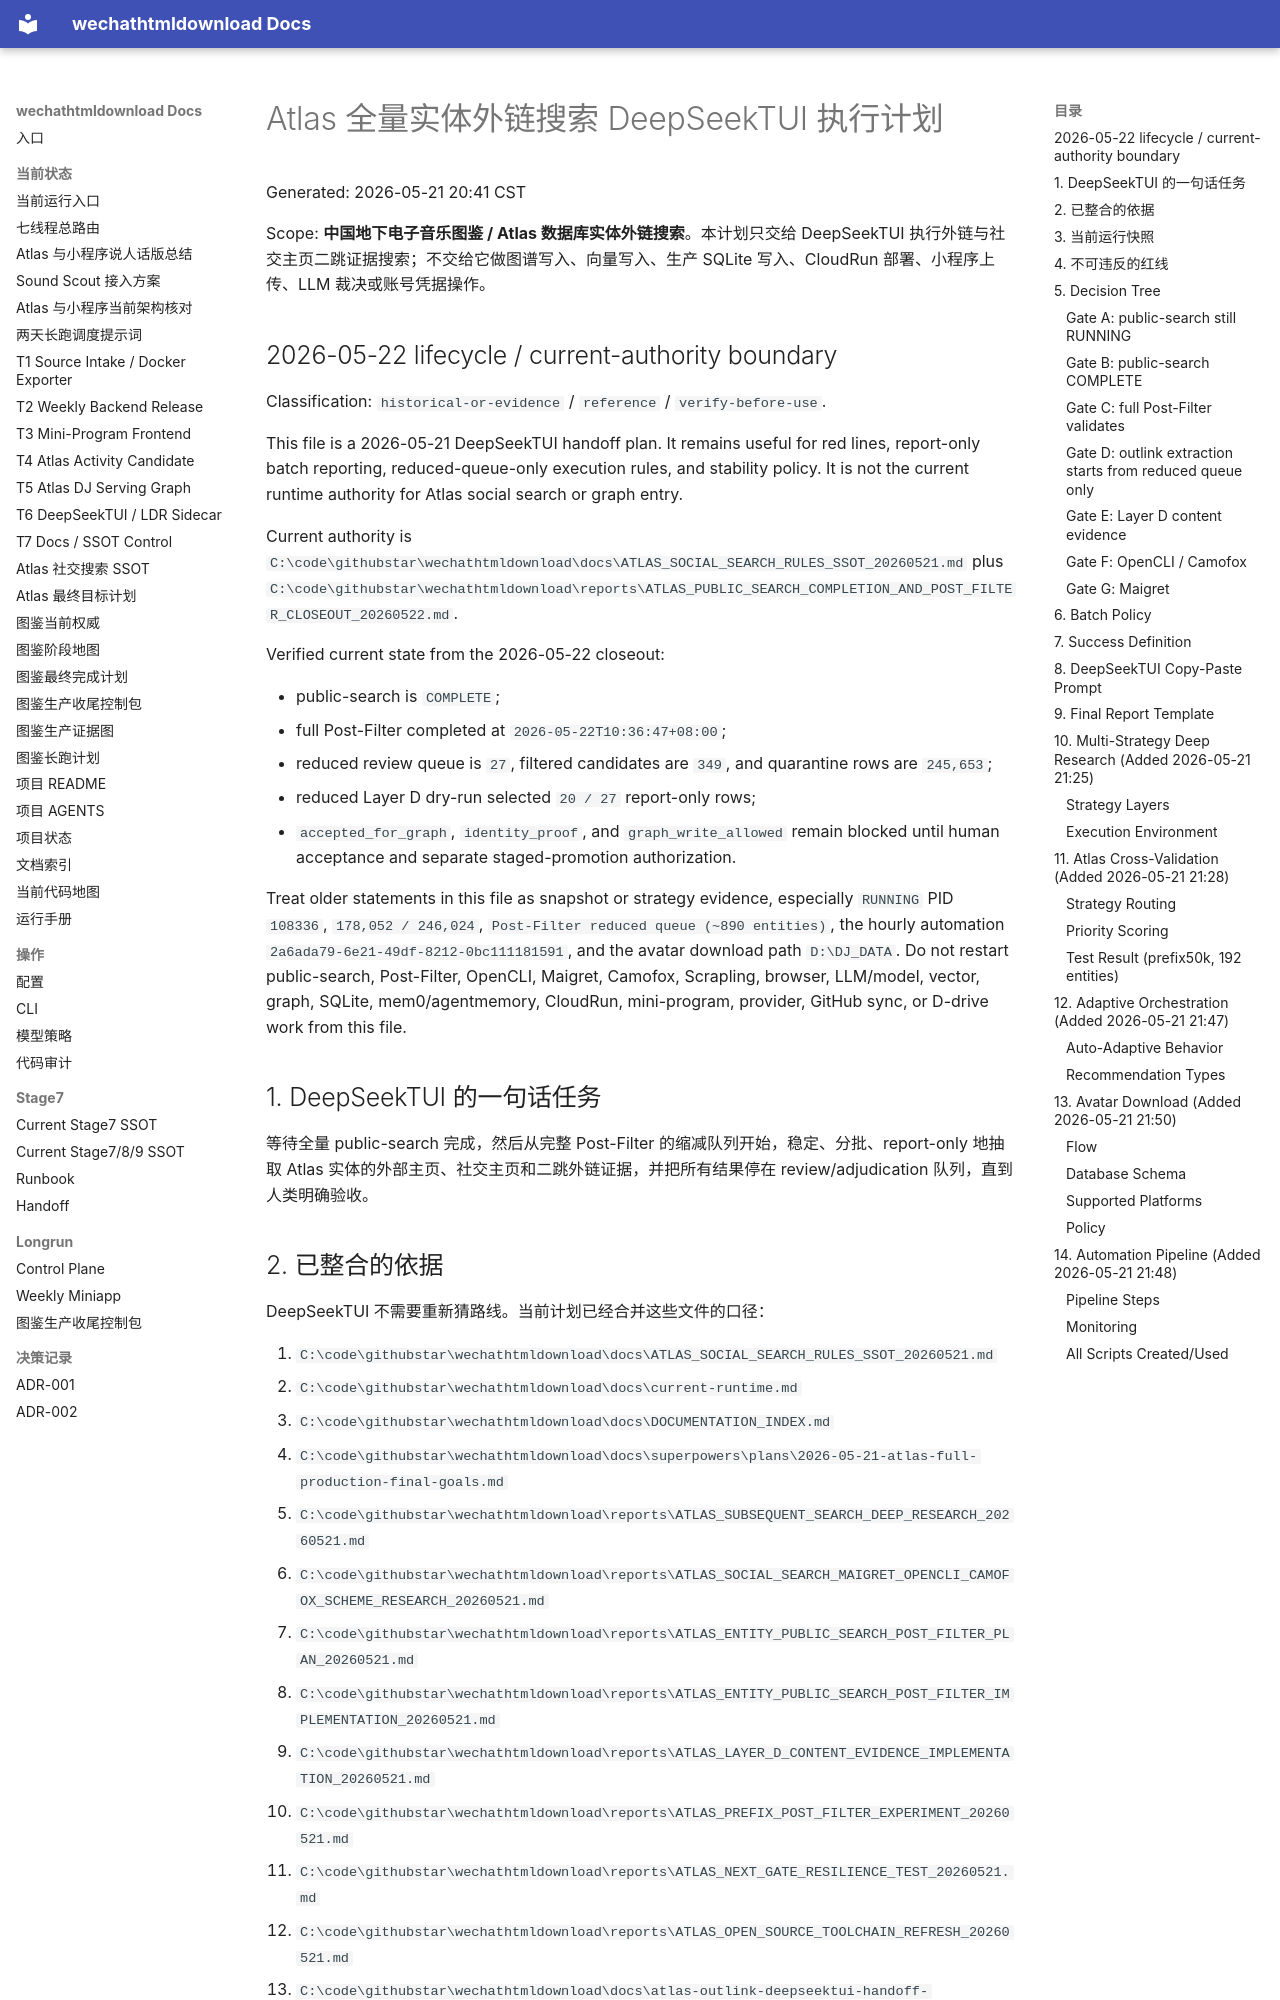

repository: yutianyu111602-glitch/wechathtmldownload · page: atlas-outlink-deepseektui-handoff-20260521/FULL_ENTITY_OUTLINK_SEARCH_PLAN.html · generator: mkdocs

# Atlas 全量实体外链搜索 DeepSeekTUI 执行计划

Generated: 2026-05-21 20:41 CST

Scope: **中国地下电子音乐图鉴 / Atlas 数据库实体外链搜索**。本计划只交给 DeepSeekTUI 执行外链与社交主页二跳证据搜索；不交给它做图谱写入、向量写入、生产 SQLite 写入、CloudRun 部署、小程序上传、LLM 裁决或账号凭据操作。

## 2026-05-22 lifecycle / current-authority boundary

Classification: `historical-or-evidence` / `reference` / `verify-before-use`.

This file is a 2026-05-21 DeepSeekTUI handoff plan. It remains useful for red lines, report-only batch reporting, reduced-queue-only execution rules, and stability policy. It is not the current runtime authority for Atlas social search or graph entry.

Current authority is `C:\code\githubstar\wechathtmldownload\docs\ATLAS_SOCIAL_SEARCH_RULES_SSOT_20260521.md` plus `C:\code\githubstar\wechathtmldownload\reports\ATLAS_PUBLIC_SEARCH_COMPLETION_AND_POST_FILTER_CLOSEOUT_20260522.md`.

Verified current state from the 2026-05-22 closeout:

- public-search is `COMPLETE`;
- full Post-Filter completed at `2026-05-22T10:36:47+08:00`;
- reduced review queue is `27`, filtered candidates are `349`, and quarantine rows are `245,653`;
- reduced Layer D dry-run selected `20 / 27` report-only rows;
- `accepted_for_graph`, `identity_proof`, and `graph_write_allowed` remain blocked until human acceptance and separate staged-promotion authorization.

Treat older statements in this file as snapshot or strategy evidence, especially `RUNNING` PID `108336`, `178,052 / 246,024`, `Post-Filter reduced queue (~890 entities)`, the hourly automation `2a6ada79-6e21-49df-8212-0bc111181591`, and the avatar download path `D:\DJ_DATA`. Do not restart public-search, Post-Filter, OpenCLI, Maigret, Camofox, Scrapling, browser, LLM/model, vector, graph, SQLite, mem0/agentmemory, CloudRun, mini-program, provider, GitHub sync, or D-drive work from this file.

## 1. DeepSeekTUI 的一句话任务

等待全量 public-search 完成，然后从完整 Post-Filter 的缩减队列开始，稳定、分批、report-only 地抽取 Atlas 实体的外部主页、社交主页和二跳外链证据，并把所有结果停在 review/adjudication 队列，直到人类明确验收。
